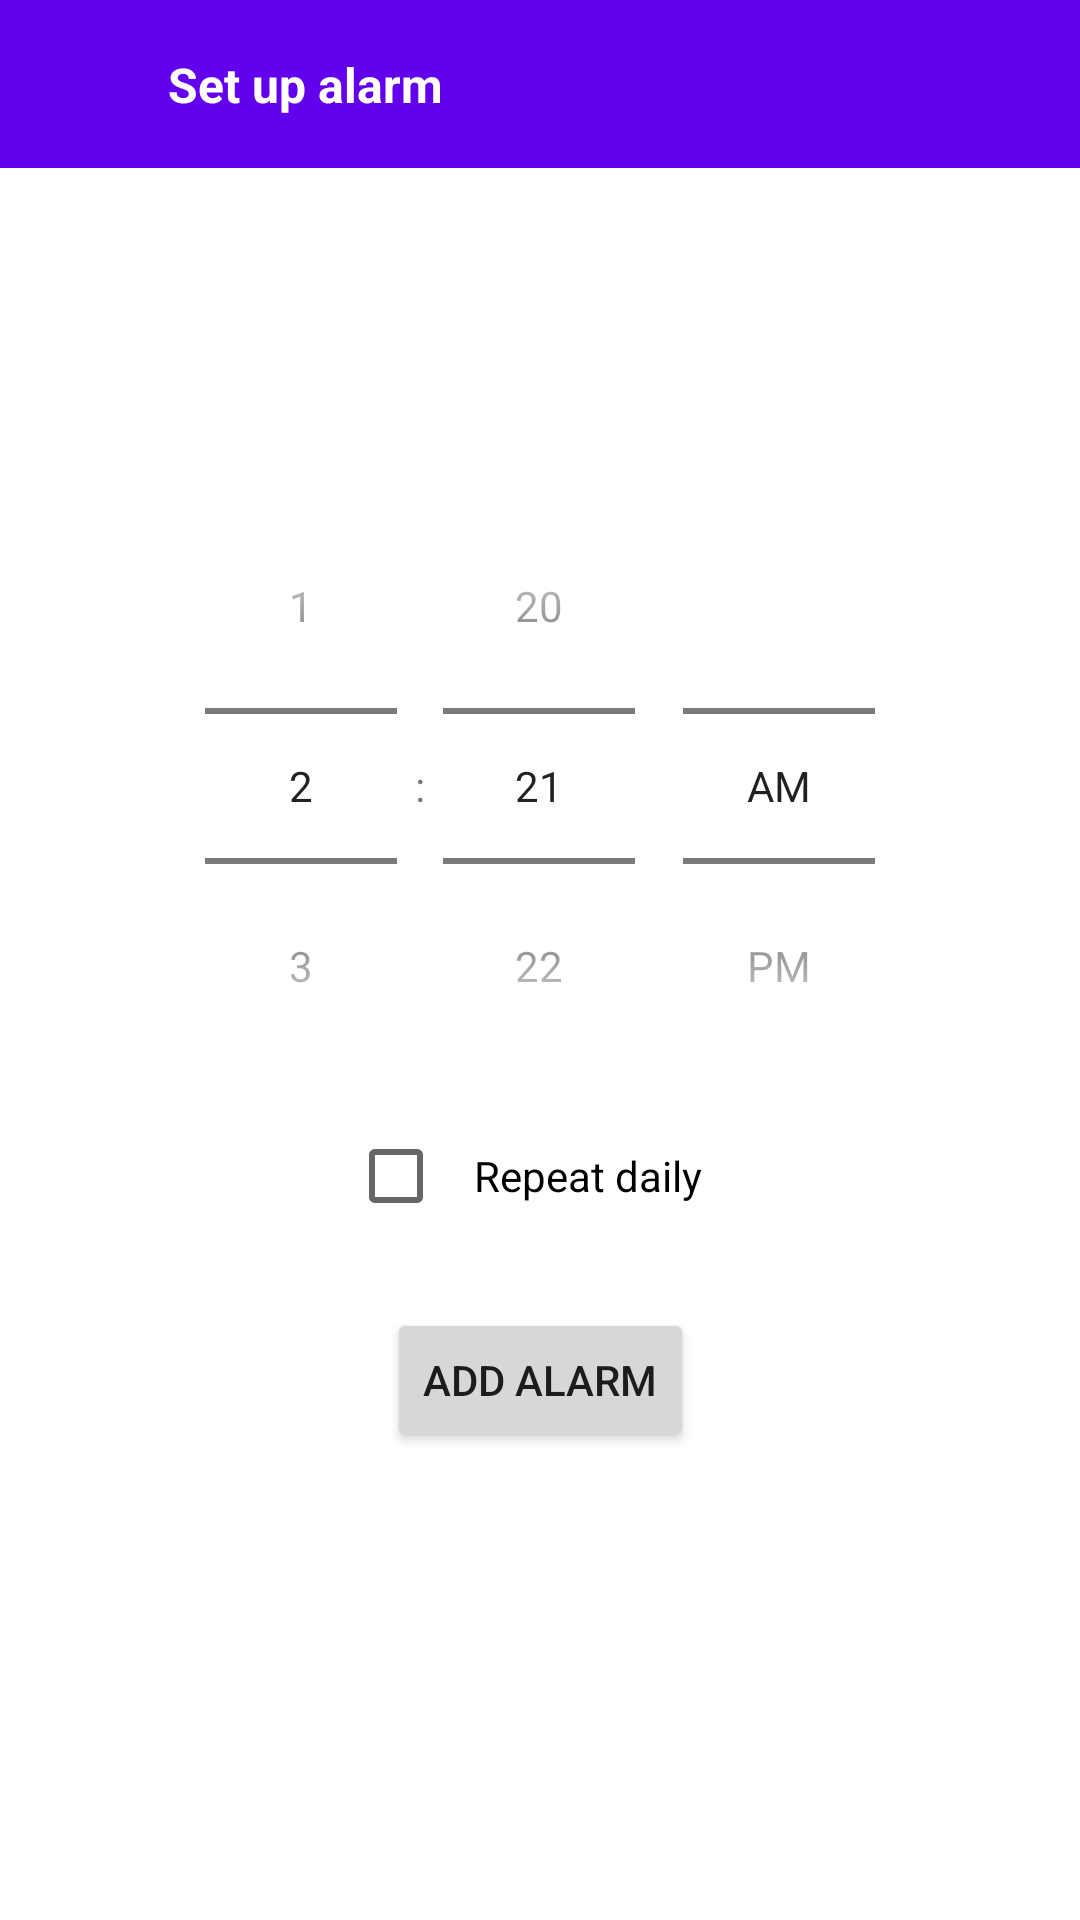

Android layout source for this screen:
<!-- AndroidManifest.xml: application theme Theme.AlarmApplication -->
<!-- res/layout/activity_set_up_alarm.xml -->
<?xml version="1.0" encoding="utf-8"?>
<androidx.constraintlayout.widget.ConstraintLayout xmlns:android="http://schemas.android.com/apk/res/android"
    xmlns:app="http://schemas.android.com/apk/res-auto"
    xmlns:tools="http://schemas.android.com/tools"
    android:layout_width="match_parent"
    android:layout_height="match_parent"
    tools:context=".presentation.acitivity.SetUpAlarmActivity">

    <View
        android:id="@+id/toolBar"
        android:layout_width="match_parent"
        android:layout_height="?attr/actionBarSize"
        android:background="@color/design_default_color_primary"
        app:layout_constraintTop_toTopOf="parent" />

    <ImageView
        android:id="@+id/btnBack"
        android:layout_width="?attr/actionBarSize"
        android:layout_height="?attr/actionBarSize"
        android:contentDescription="@null"
        android:scaleType="centerInside"
        android:src="@drawable/ic_vector_back_white"
        app:layout_constraintStart_toStartOf="parent"
        app:layout_constraintTop_toTopOf="parent" />

    <TextView
        android:layout_width="wrap_content"
        android:layout_height="wrap_content"
        android:text="@string/set_up_toolbar_title"
        android:textColor="@color/white"
        android:textSize="16sp"
        android:textStyle="bold"
        app:layout_constraintBottom_toBottomOf="@id/toolBar"
        app:layout_constraintStart_toEndOf="@id/btnBack"
        app:layout_constraintTop_toTopOf="parent" />

    <TimePicker
        android:id="@+id/timePicker"
        android:layout_width="wrap_content"
        android:layout_height="wrap_content"
        android:layout_marginTop="100dp"
        android:descendantFocusability="blocksDescendants"
        android:timePickerMode="spinner"
        app:layout_constraintEnd_toEndOf="parent"
        app:layout_constraintStart_toStartOf="parent"
        app:layout_constraintTop_toBottomOf="@id/toolBar" />

    <CheckBox
        android:id="@+id/checkbox"
        android:layout_width="wrap_content"
        android:layout_height="wrap_content"
        android:padding="10dp"
        android:text="@string/repeat_daily_text"
        android:textSize="14sp"
        app:layout_constraintEnd_toEndOf="parent"
        app:layout_constraintStart_toStartOf="parent"
        app:layout_constraintTop_toBottomOf="@id/timePicker" />

    <Button
        android:id="@+id/btnAddAlarm"
        android:layout_width="wrap_content"
        android:layout_height="wrap_content"
        android:layout_marginTop="20dp"
        android:text="@string/add_alarm_button_text"
        app:layout_constraintEnd_toEndOf="parent"
        app:layout_constraintStart_toStartOf="parent"
        app:layout_constraintTop_toBottomOf="@id/checkbox" />

</androidx.constraintlayout.widget.ConstraintLayout>
<!-- resources referenced by this layout -->
<resources>
  <string name="add_alarm_button_text">Add alarm</string>
  <string name="repeat_daily_text">Repeat daily</string>
  <string name="set_up_toolbar_title">Set up alarm</string>
  <style name="Theme.AlarmApplication" parent="Theme.MaterialComponents.DayNight.DarkActionBar">
          
          <item name="colorPrimary">@color/purple_500</item>
          <item name="colorPrimaryVariant">@color/purple_700</item>
          <item name="colorOnPrimary">@color/white</item>
          
          <item name="colorSecondary">@color/teal_200</item>
          <item name="colorSecondaryVariant">@color/teal_700</item>
          <item name="colorOnSecondary">@color/black</item>
          
          <item name="android:statusBarColor" tools:targetApi="l">?attr/colorPrimaryVariant</item>
          
      </style>
  <!-- not gathered from this repository: default colours our renderer supplied (Android Studio template values) -->
  <color name="purple_500">#FF6200EE</color>
  <color name="purple_700">#FF3700B3</color>
  <color name="teal_200">#FF03DAC5</color>
  <color name="teal_700">#FF018786</color>
  <color name="black">#FF000000</color>
  <color name="white">#FFFFFFFF</color>
</resources>
